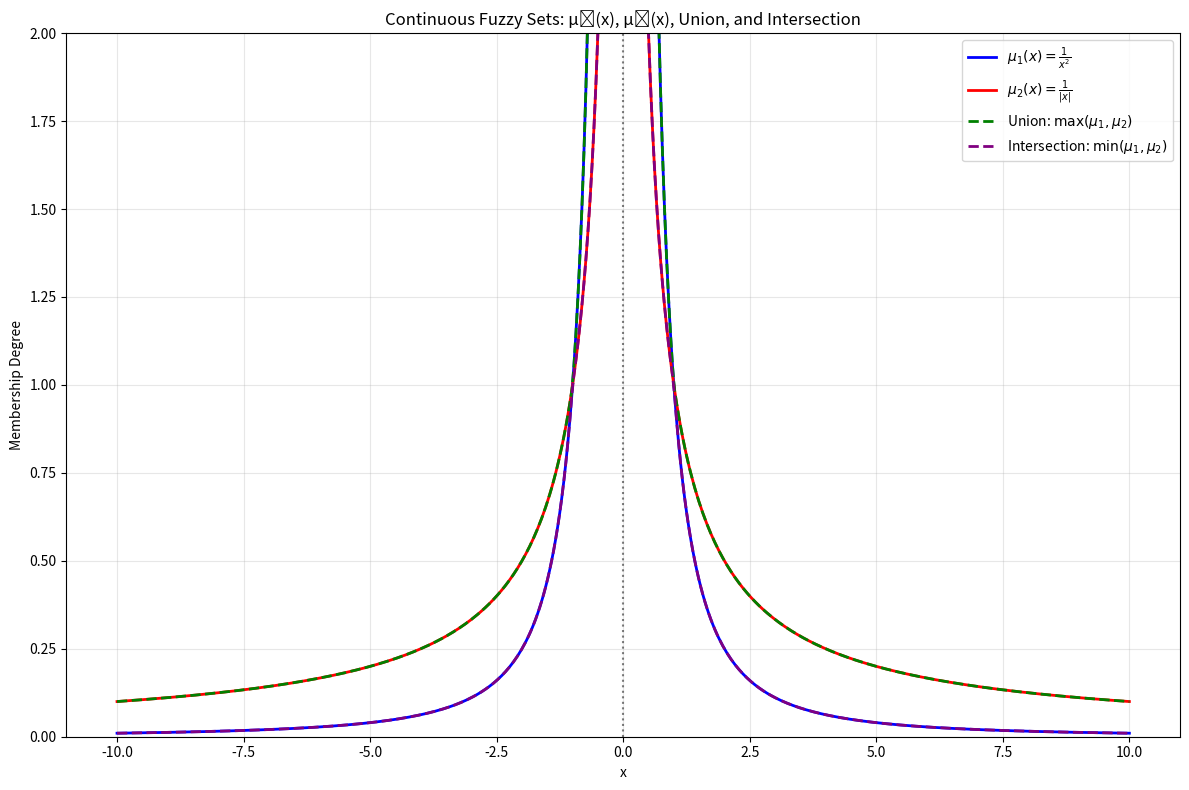

This figure's Python source:
import numpy as np
import matplotlib.pyplot as plt

# Define the domain (avoiding 0 to prevent division by zero)
# Include both positive and negative values
x_pos = np.linspace(0.1, 10, 250)
x_neg = np.linspace(-10, -0.1, 250)
x = np.concatenate([x_neg, x_pos])

# Define fuzzy membership functions using lambda
mu1 = lambda x: 1 / (x ** 2)
mu2 = lambda x: 1 / abs(x)  # Use abs(x) to handle negative values

# Evaluate membership values over the domain
mu1_values = mu1(x)
mu2_values = mu2(x)

# Compute union and intersection
mu_union = np.maximum(mu1_values, mu2_values)
mu_intersection = np.minimum(mu1_values, mu2_values)

# Plot all functions
plt.figure(figsize=(12, 8))
plt.plot(x, mu1_values, label=r'$\mu_1(x) = \frac{1}{x^2}$', linewidth=2, color='blue')
plt.plot(x, mu2_values, label=r'$\mu_2(x) = \frac{1}{|x|}$', linewidth=2, color='red')
plt.plot(x, mu_union, label=r'Union: $\max(\mu_1, \mu_2)$', linestyle='--', linewidth=2, color='green')
plt.plot(x, mu_intersection, label=r'Intersection: $\min(\mu_1, \mu_2)$', linestyle='--', linewidth=2, color='purple')

plt.title('Continuous Fuzzy Sets: μ₁(x), μ₂(x), Union, and Intersection')
plt.xlabel('x')
plt.ylabel('Membership Degree')
plt.grid(True, alpha=0.3)
plt.legend()
plt.ylim(0, 2)  # Adjusted to show more detail
plt.axvline(x=0, color='black', linestyle=':', alpha=0.5)  # Reference line at x=0
plt.tight_layout()
plt.show()

# Print some sample values to verify the operations
print("Sample membership values:")
print("-" * 40)
test_values = [-2, -1, -0.5, 0.5, 1, 2]

for val in test_values:
    mu1_val = mu1(val)
    mu2_val = mu2(val)
    union_val = max(mu1_val, mu2_val)
    intersection_val = min(mu1_val, mu2_val)
    
    print(f"x = {val:4.1f}: μ₁ = {mu1_val:.3f}, μ₂ = {mu2_val:.3f}, "
          f"Union = {union_val:.3f}, Intersection = {intersection_val:.3f}")